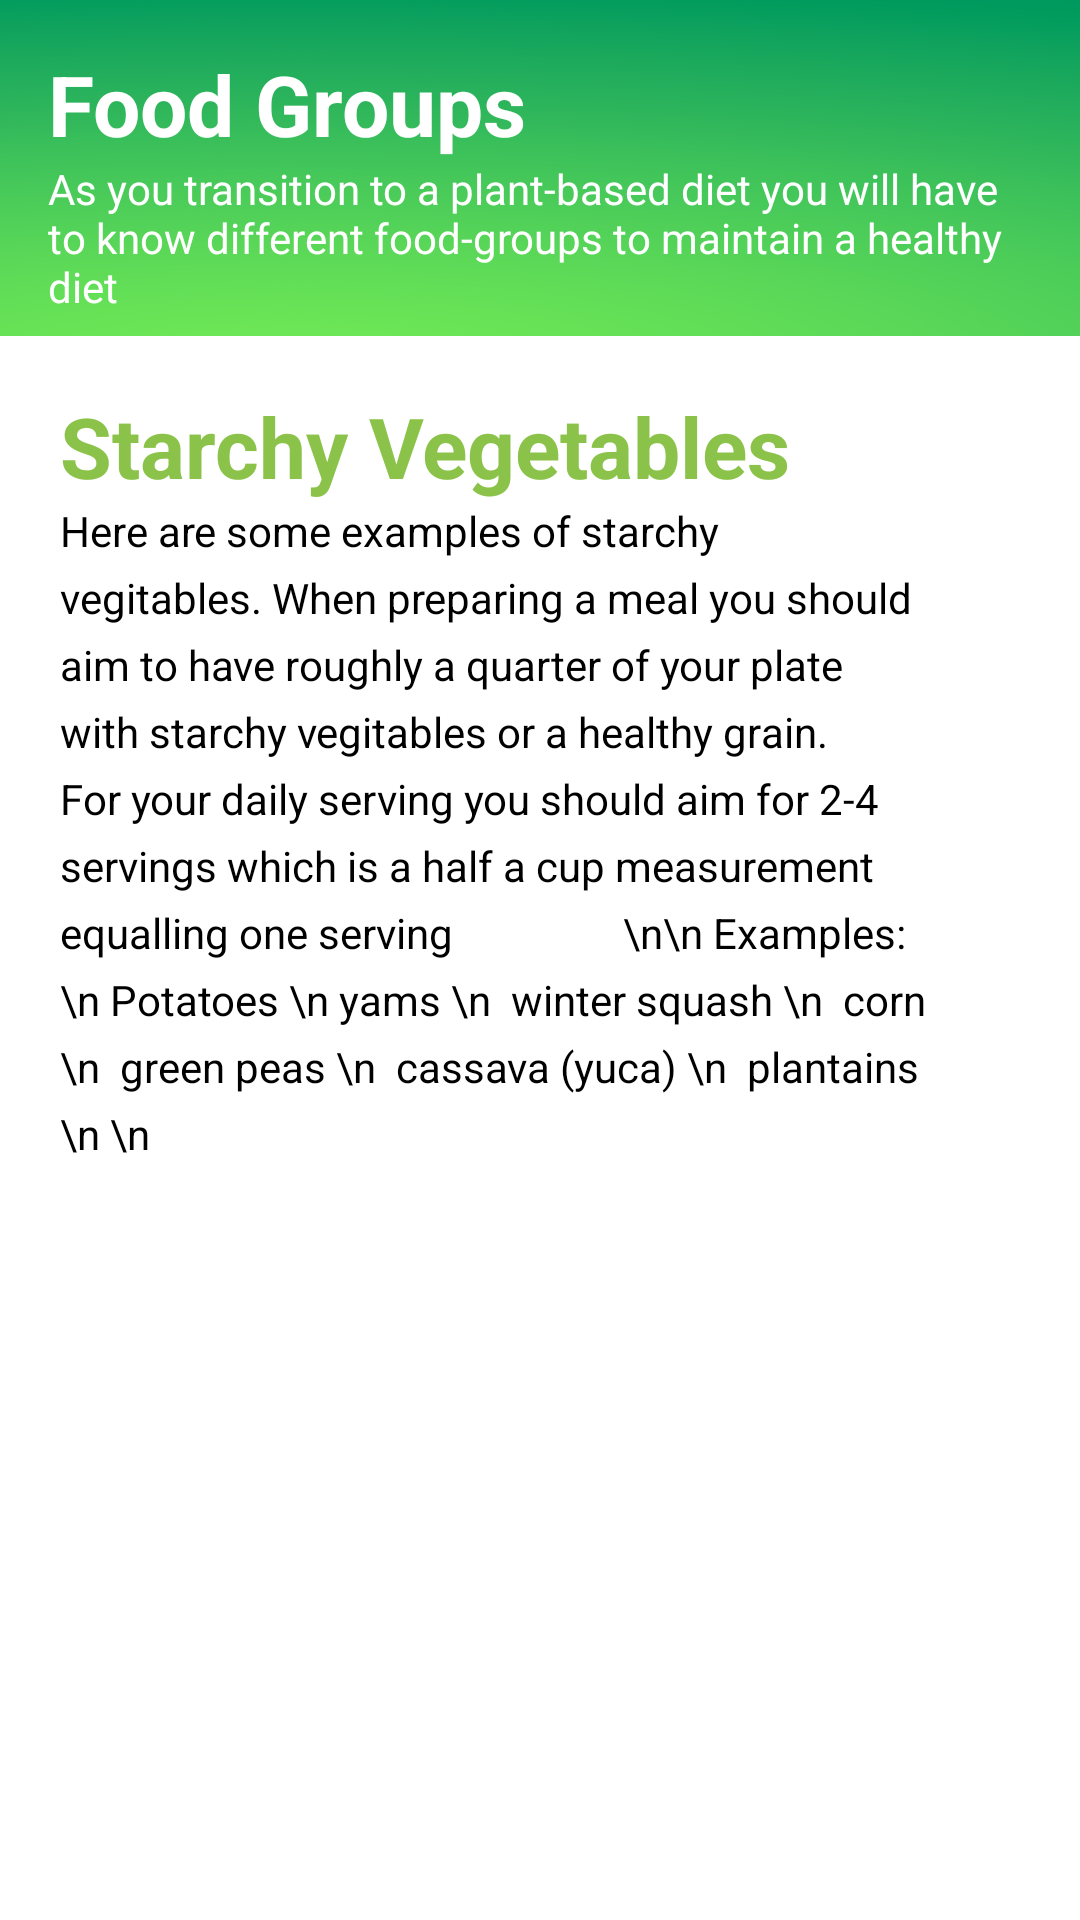

Write the Android layout XML for this screen, with the resource values it uses.
<!-- AndroidManifest.xml: application theme Theme.Planta -->
<!-- res/layout/activity_starch.xml -->
<LinearLayout xmlns:android="http://schemas.android.com/apk/res/android"
    xmlns:app="http://schemas.android.com/apk/res-auto"
    xmlns:tools="http://schemas.android.com/tools"
    android:orientation="vertical"
    android:layout_width="match_parent"
    android:layout_height="wrap_content">


    <LinearLayout xmlns:android="http://schemas.android.com/apk/res/android"
        android:layout_width="match_parent"
        android:layout_height="112dp"
        android:background="@drawable/background1"
        android:orientation="vertical"
        android:layout_marginBottom="2dp">
        <TextView
            android:id="@+id/textView"
            android:layout_width="match_parent"
            android:layout_height="wrap_content"
            android:layout_marginLeft="16dp"
            android:layout_marginRight="16dp"
            android:layout_marginTop="16dp"
            android:gravity="start|center"
            android:text="Food Groups"
            android:textAppearance="?android:attr/textAppearanceLarge"
            android:textColor="#FFFFFF"
            android:textSize="28sp"
            android:textStyle="bold" />

        <TextView
            android:layout_width="match_parent"
            android:layout_height="63dp"
            android:layout_marginLeft="16dp"
            android:layout_marginRight="20dp"
            android:text="As you transition to a plant-based diet you will have to know different food-groups to maintain a healthy diet"
            android:textColor="#FFFFFF" />
    </LinearLayout>


    <RelativeLayout
        android:layout_width="match_parent"
        android:layout_height="match_parent">

        <LinearLayout
            android:layout_width="match_parent"
            android:layout_height="match_parent"
            android:orientation="vertical">

            <TextView
                android:id="@+id/protein"
                android:layout_width="match_parent"
                android:layout_height="wrap_content"
                android:layout_marginLeft="20dp"
                android:layout_marginRight="50dp"
                android:layout_marginTop="16dp"
                android:gravity="start|center"
                android:text="Starchy Vegetables"
                android:textAppearance="?android:attr/textAppearanceLarge"
                android:textColor="#8BC34A"
                android:textSize="28sp"
                android:textStyle="bold" />

            <TextView
                android:layout_width="match_parent"
                android:layout_height="480dp"
                android:layout_marginLeft="20dp"
                android:layout_marginRight="50dp"
                android:lineSpacingExtra="6dp"
                android:text="Here are some examples of starchy vegitables. When preparing a meal you should aim to have roughly a quarter of your plate with starchy vegitables or a healthy grain. For your daily serving you should aim for 2-4 servings which is a half a cup measurement equalling one serving
                \n\n Examples: \n Potatoes \n yams \n  winter squash \n  corn \n  green peas \n  cassava (yuca) \n  plantains \n \n"
                android:textColor="#000000" />


        </LinearLayout>
    </RelativeLayout>
</LinearLayout>
<!-- resources referenced by this layout -->
<resources>
  <!-- drawable background1: png bitmap (drawable-hdpi, 525771 bytes) -->
  <style name="Theme.Planta" parent="Theme.MaterialComponents.DayNight.NoActionBar">
          <item name="colorPrimary">@color/colorPrimary</item>
          <item name="colorPrimaryDark">@color/colorPrimaryDark</item>
          <item name="colorAccent">@color/colorAccent</item>
      </style>
  <color name="colorPrimary">#455cde</color>
  <color name="colorPrimaryDark">#000d3d</color>
  <color name="colorAccent">#c2bdbf</color>
</resources>
